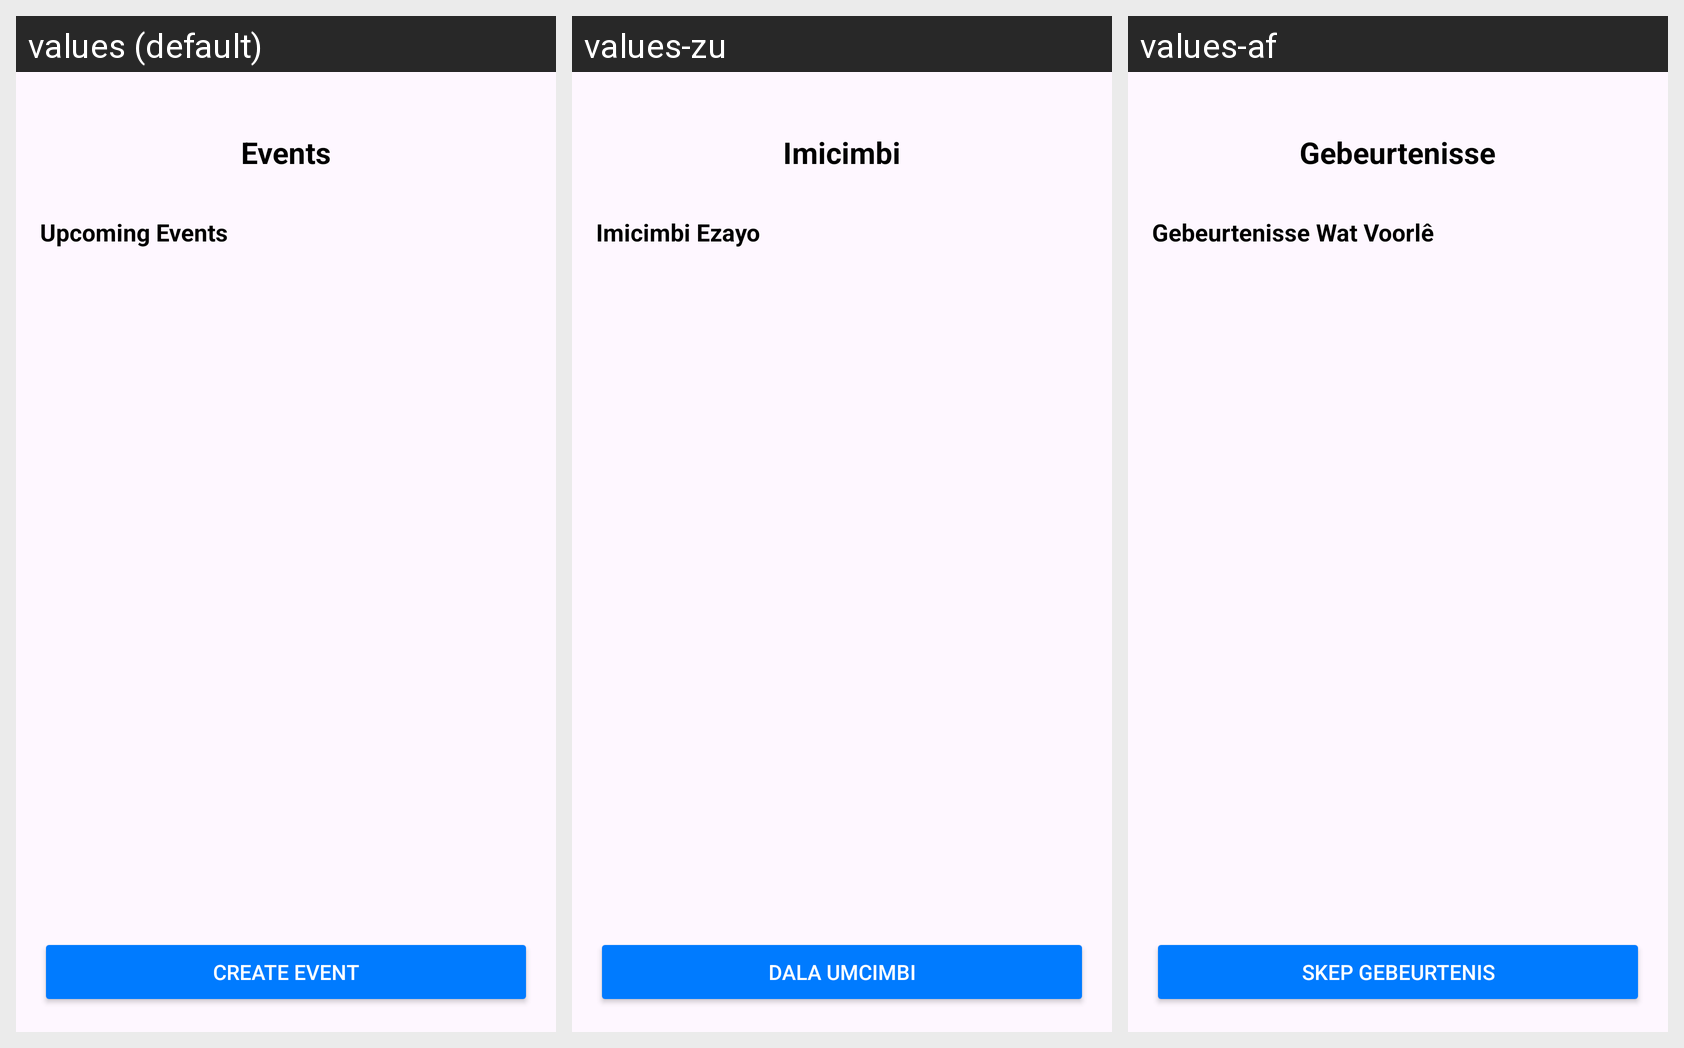

This grid shows one Android layout under several languages. Give, for every string resource on the screen, its name, the default text and each shown locale's text.
Android screen res/layout/activity_events.xml rendered under 3 locales, left to right: values (default), values-zu, values-af. Device: Nexus 5 (rendered at 1080×1920; each locale shown at half size, 540×960, under a caption strip naming it); theme Theme.SchoolSync.
Strings drawn on this screen, with the default value and each locale's value (text and hints the layout hard-codes, and strings that could not be matched under every locale, appear in the picture but are not listed):

events_title
  values: Events
  values-zu: Imicimbi
  values-af: Gebeurtenisse

upcoming_events_title
  values: Upcoming Events
  values-zu: Imicimbi Ezayo
  values-af: Gebeurtenisse Wat Voorlê

create_event_button
  values: Create Event
  values-zu: Dala Umcimbi
  values-af: Skep Gebeurtenis
